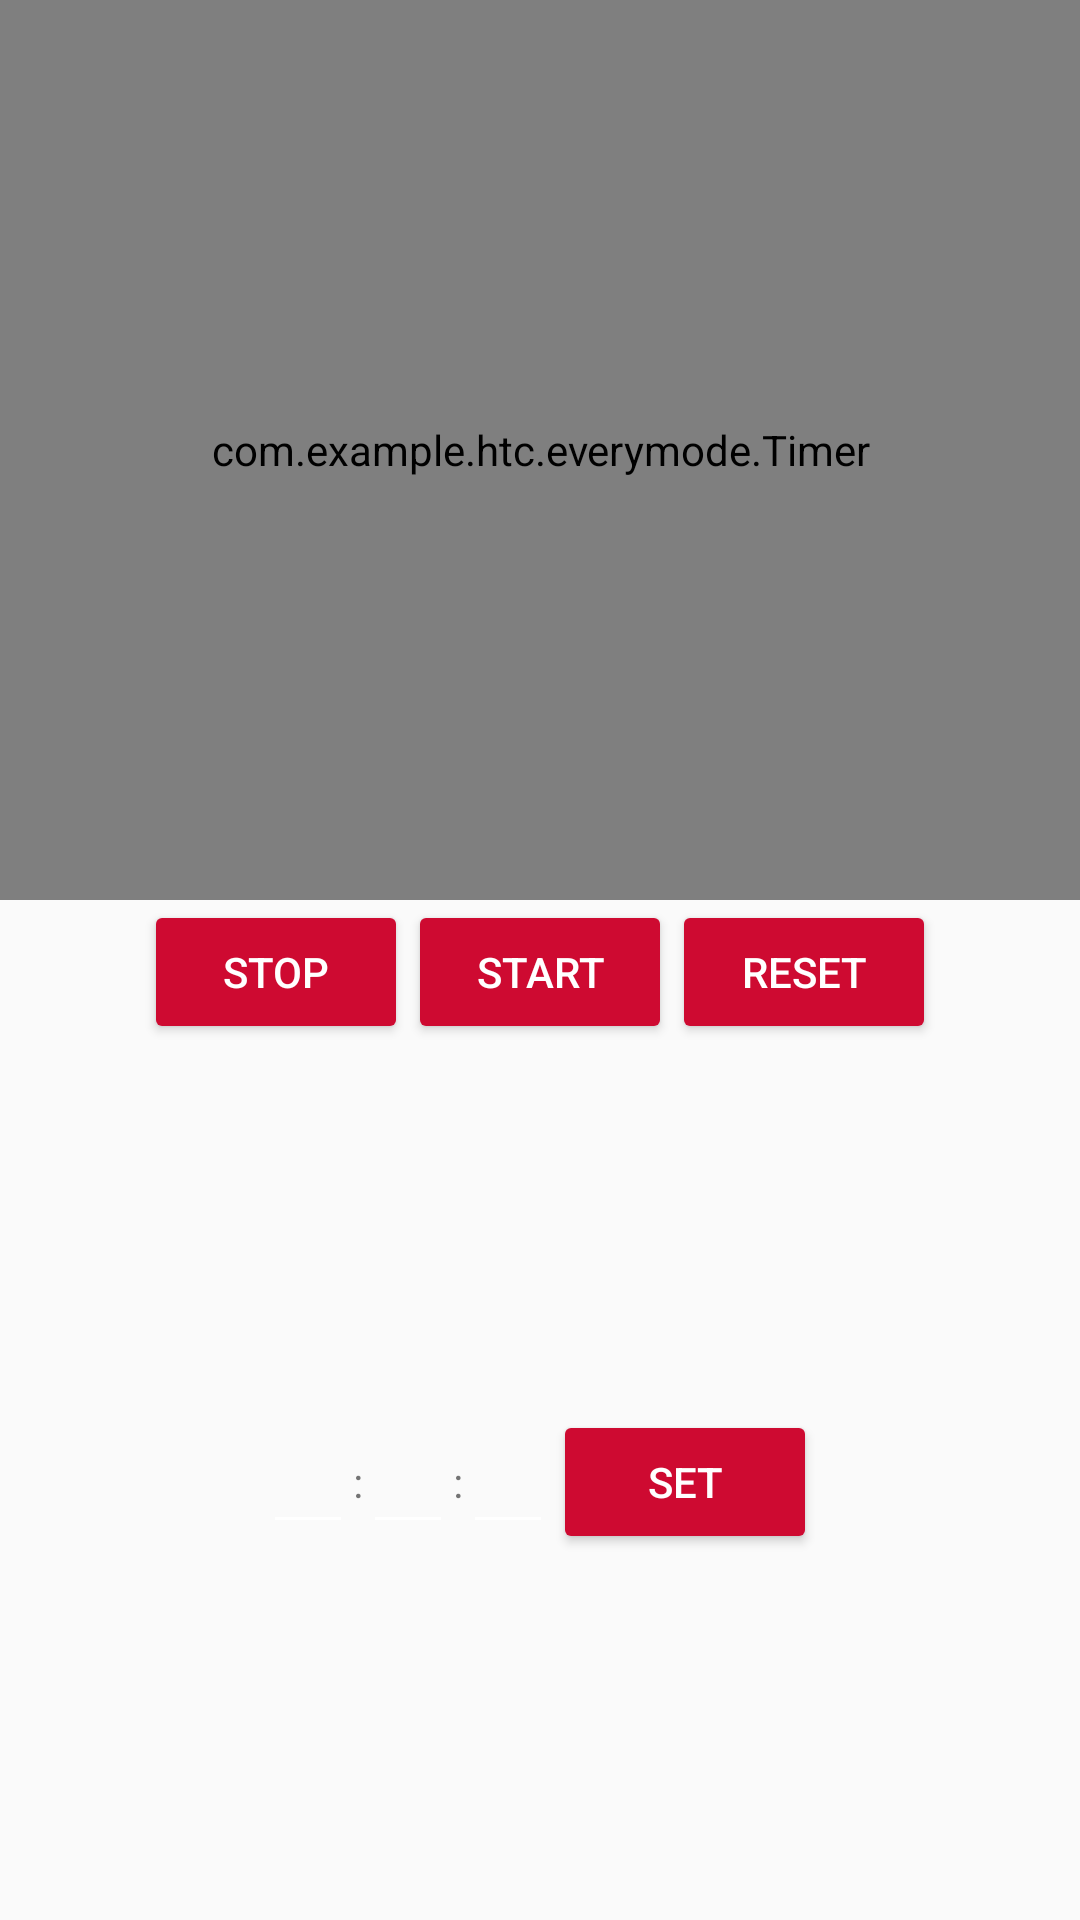

Produce the Android XML layout that renders to this screen, including the resource entries it uses.
<!-- AndroidManifest.xml: application theme AppTheme -->
<!-- res/layout/my_timer.xml -->
<?xml version="1.0" encoding="utf-8"?>
<RelativeLayout
    android:id="@+id/activity_main"
    xmlns:android="http://schemas.android.com/apk/res/android"
    xmlns:tools="http://schemas.android.com/tools"
    android:layout_width="match_parent"
    android:layout_height="match_parent"
    tools:context="com.example.htc.everymode.MainActivity">
    <com.example.htc.everymode.Timer android:id="@+id/id_timer"
        android:layout_width="400dp"
        android:layout_height="300dp"
        android:padding="10dp"/>
    <LinearLayout android:id="@+id/id_ll_btn"
        android:layout_width="match_parent"
        android:layout_height="wrap_content"
        android:gravity="center"
        android:layout_below="@id/id_timer" android:orientation="horizontal">
        <Button android:id="@+id/id_stop_time_btn" android:layout_width="wrap_content"
            android:layout_height="wrap_content"
            android:layout_below="@id/id_timer" android:text="stop"/>
        <Button android:id="@+id/id_start_btn" android:layout_width="wrap_content"
            android:layout_height="wrap_content" android:layout_toRightOf="@id/id_stop_time_btn"
            android:text="start"/>
        <Button android:layout_width="wrap_content" android:layout_height="wrap_content"
            android:id="@+id/id_reset_timer" android:text="reset"/>

    </LinearLayout>
    <LinearLayout android:layout_width="match_parent" android:layout_height="match_parent"
        android:layout_below="@id/id_ll_btn"
        android:gravity="center"
        android:orientation="horizontal">
        <EditText android:id="@+id/id_time_hour_et" android:layout_width="30dp"
            android:layout_height="wrap_content"
            android:inputType="number"
            android:textColor="@color/black"/>
        <TextView android:layout_width="wrap_content" android:layout_height="wrap_content" android:text=":"/>
        <EditText android:id="@+id/id_time_min__et" android:layout_width="30dp"
            android:layout_height="wrap_content"
            android:inputType="number"
            android:textColor="@color/black"/>
        <TextView android:layout_width="wrap_content" android:layout_height="wrap_content" android:text=":"/>
        <EditText android:id="@+id/id_time_second_et" android:layout_width="30dp"
            android:layout_height="wrap_content"
            android:inputType="number"
            android:textColor="@color/black"/>
        <Button android:layout_width="wrap_content" android:text="set" android:layout_height="wrap_content" android:id="@+id/id_set_time_btn"/>
    </LinearLayout>

</RelativeLayout>
<!-- resources referenced by this layout -->
<resources>
  <color name="black">#1105f8</color>
  <style name="AppTheme" parent="Theme.AppCompat.Light.DarkActionBar">
          
          
          <item name="colorPrimary">@color/theme_primary</item>
          <item name="colorPrimaryDark">@color/theme_secondary</item>
          <item name="colorAccent">@color/theme_primary</item>
          <item name="colorControlNormal">@color/white</item>
          <item name="colorControlActivated">@color/theme_secondary</item>
          <item name="colorControlHighlight">@color/theme_secondary</item>
          <item name="colorButtonNormal">@color/theme_primary</item>
          <item name="windowActionModeOverlay">true</item>
          <item name="android:textColorPrimary">@color/white</item>
          <item name="actionModeStyle">@style/ActionModeStyle</item>
          <item name="actionMenuTextColor">@color/white</item>
  
      </style>
  <color name="theme_primary">#CE0A31</color>
  <color name="theme_secondary">#FFB00A31</color>
  <color name="white">#FFFFFF</color>
  <style name="ActionModeStyle" parent="Widget.AppCompat.ActionMode">
          <item name="background">@color/theme_primary</item>
      </style>
</resources>
